Labelled photos from "Data", an image-classification folder in michaelmoschitto/wildfire-detection-from-satellite-images-ml. The possible labels are: fire, no fire.

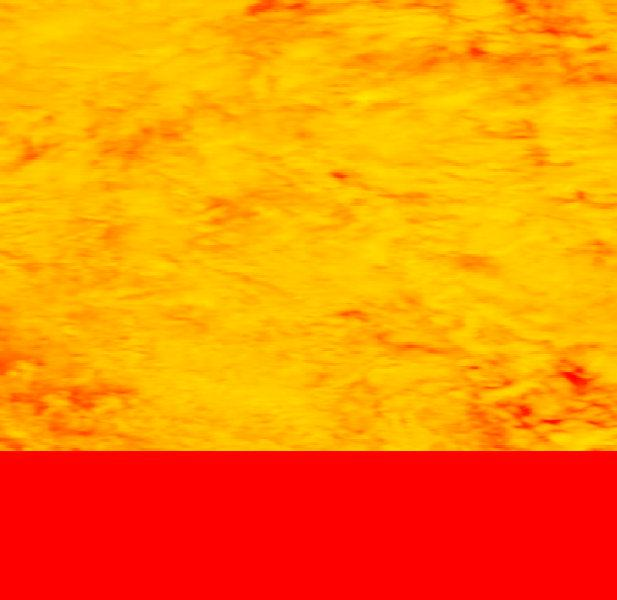
Label: fire

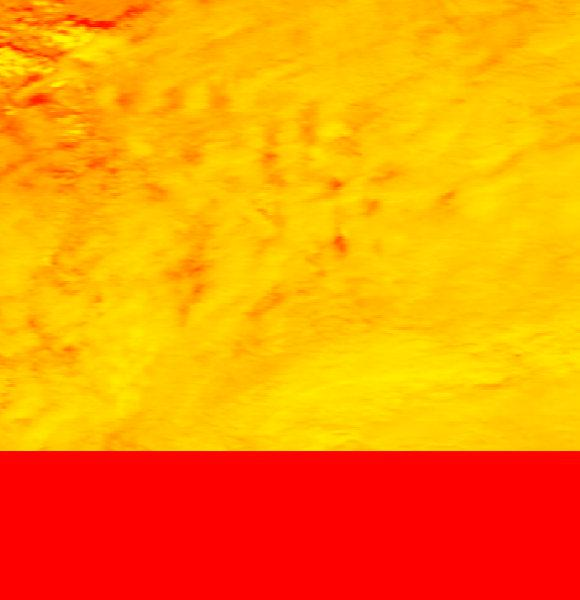
Label: no fire

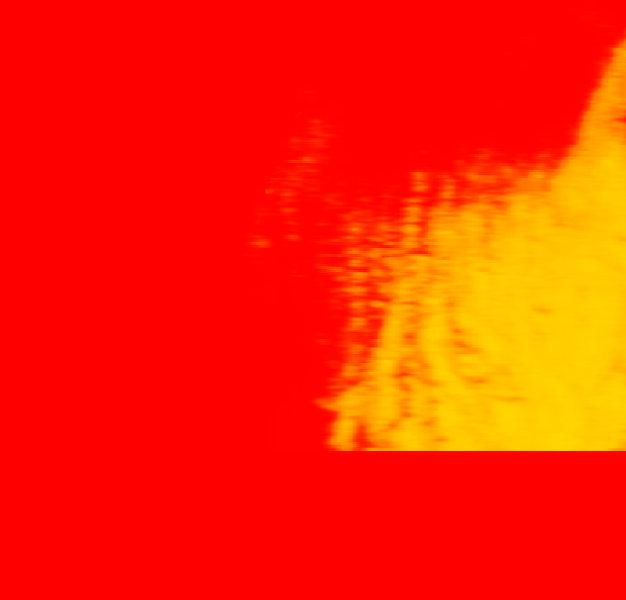
Label: fire

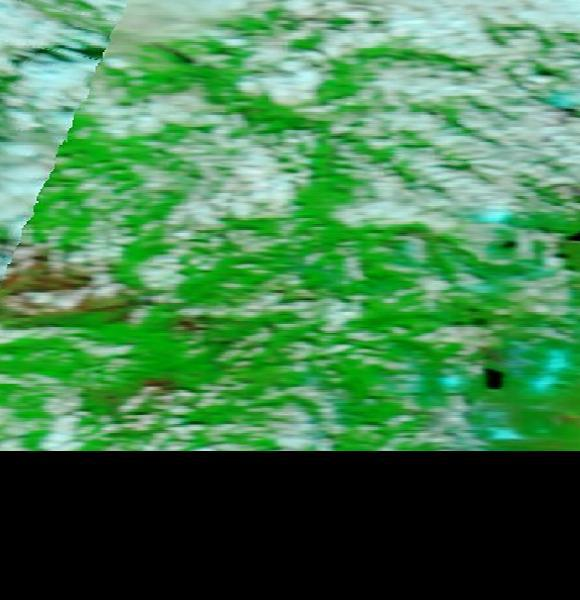
Label: no fire

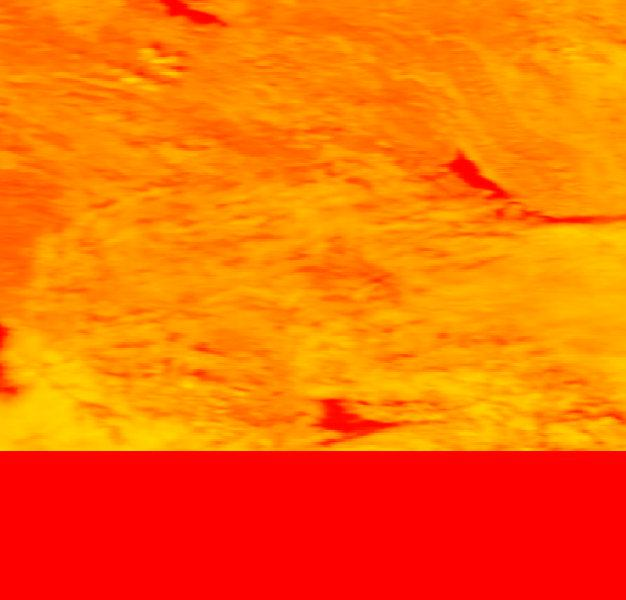
Label: fire

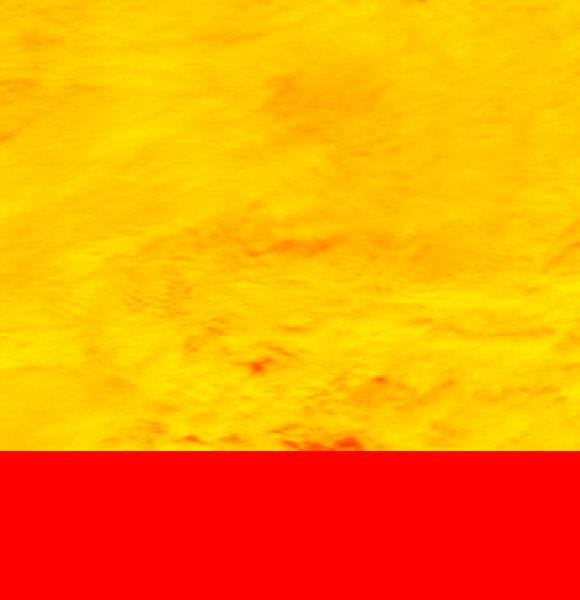
Label: no fire
